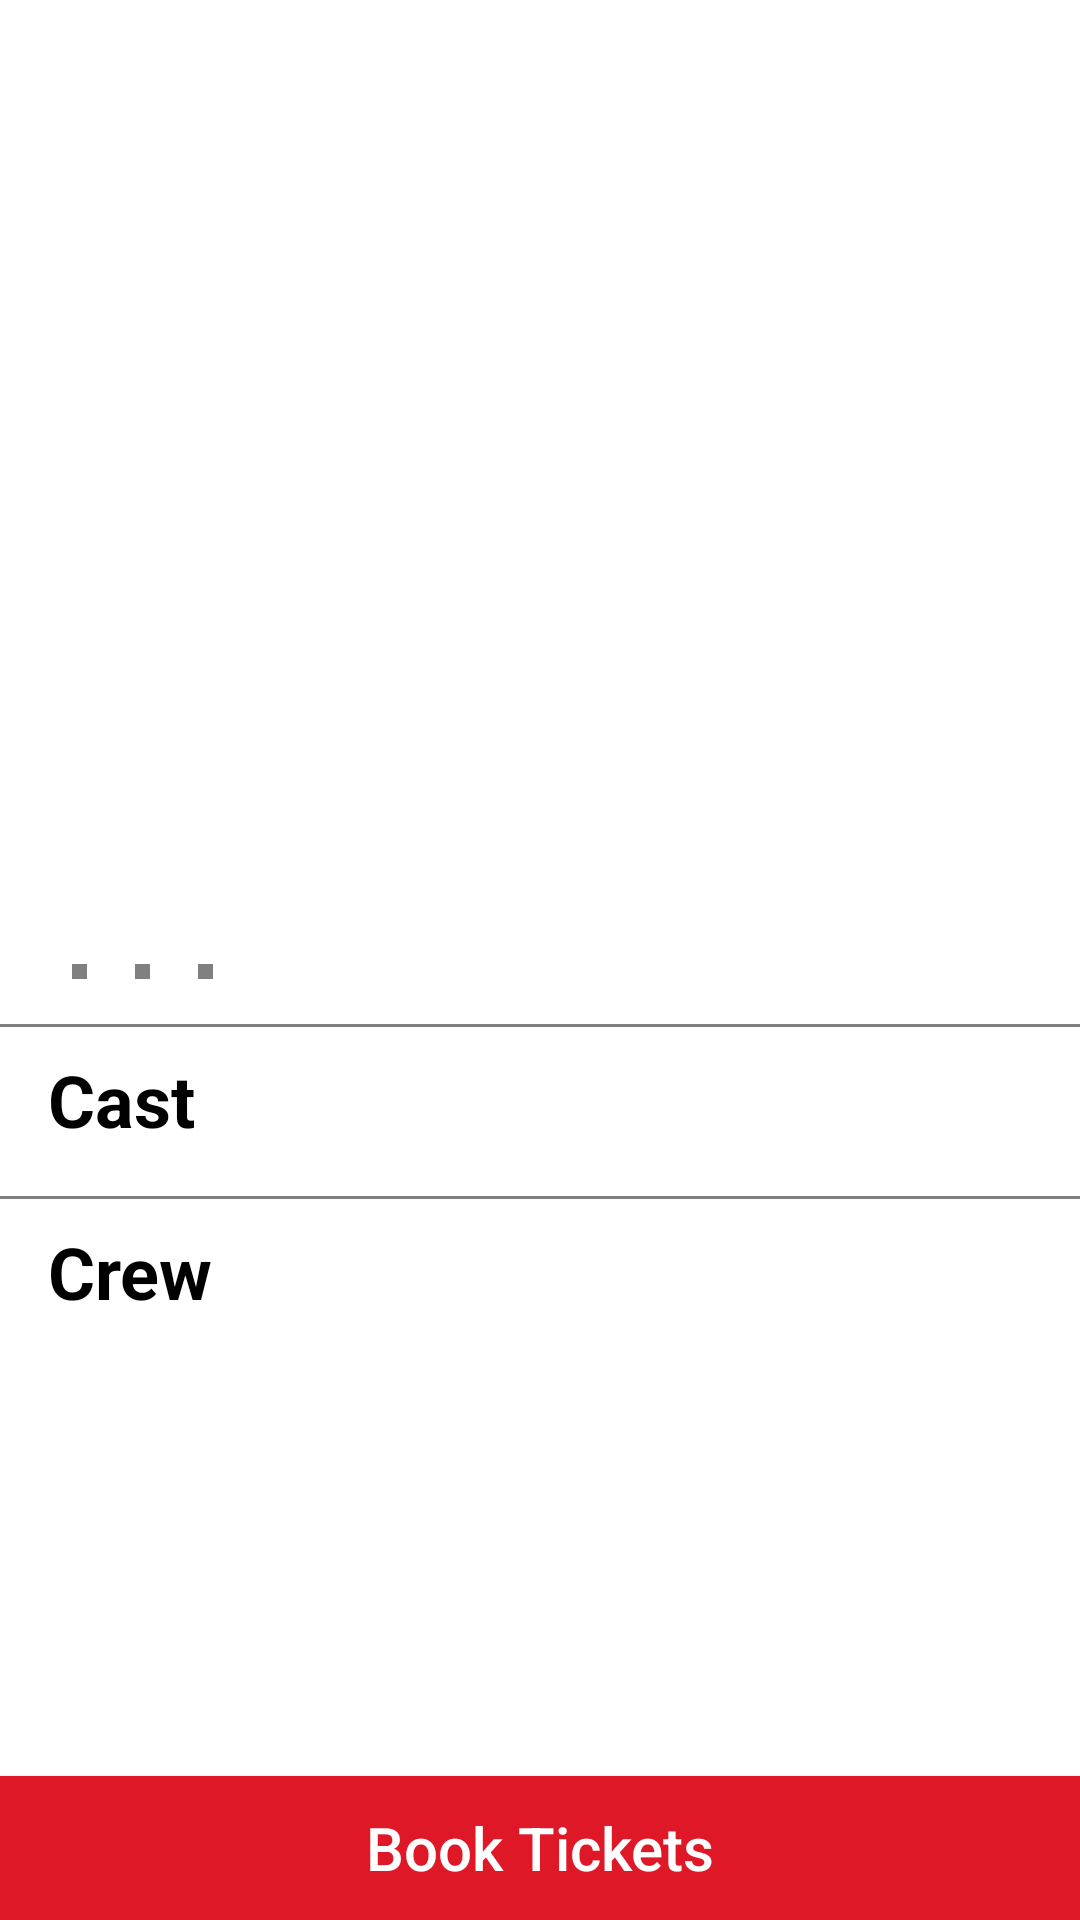

Produce the Android XML layout that renders to this screen, including the resource entries it uses.
<!-- AndroidManifest.xml: application theme Theme.BookMyShowTask -->
<!-- res/layout/fragment_movie_details.xml -->
<?xml version="1.0" encoding="utf-8"?>
<androidx.constraintlayout.widget.ConstraintLayout xmlns:android="http://schemas.android.com/apk/res/android"
    xmlns:app="http://schemas.android.com/apk/res-auto"
    xmlns:tools="http://schemas.android.com/tools"
    android:layout_width="match_parent"
    android:layout_height="match_parent"
    tools:context=".fragments.MovieDetailsFragment">

    <ScrollView
        android:id="@+id/svMovieDetails"
        android:layout_width="match_parent"
        android:layout_height="0dp"
        android:layout_marginBottom="4dp"
        android:fillViewport="true"
        app:layout_constraintBottom_toTopOf="@id/btnBookTickets"
        app:layout_constraintTop_toTopOf="parent">

        <androidx.constraintlayout.widget.ConstraintLayout
            android:layout_width="match_parent"
            android:layout_height="wrap_content">

            <com.google.android.material.imageview.ShapeableImageView
                android:id="@+id/ivBackdropPath"
                android:layout_width="match_parent"
                android:layout_height="250dp"
                android:layout_marginStart="8dp"
                android:layout_marginTop="8dp"
                android:layout_marginEnd="8dp"
                android:scaleType="fitXY"
                app:layout_constraintEnd_toEndOf="parent"
                app:layout_constraintStart_toStartOf="parent"
                app:layout_constraintTop_toTopOf="parent"
                app:shapeAppearanceOverlay="@style/ShapeAppearanceOverlay.App.CornerSize10Percent"
                tools:srcCompat="@drawable/sample" />

            <TextView
                android:id="@+id/tvRuntime"
                android:layout_width="wrap_content"
                android:layout_height="wrap_content"
                android:paddingStart="8dp"
                android:textStyle="bold"
                android:layout_marginTop="8dp"
                app:layout_constraintStart_toStartOf="@id/ivBackdropPath"
                app:layout_constraintTop_toBottomOf="@id/tvOverview"
                tools:text="2h 26m" />

            <View
                android:id="@+id/dotView1"
                android:layout_width="5dp"
                android:layout_height="5dp"
                android:layout_marginStart="8dp"
                android:background="@color/grey"
                app:layout_constraintBottom_toBottomOf="@id/tvRuntime"
                app:layout_constraintStart_toEndOf="@id/tvRuntime"
                app:layout_constraintTop_toTopOf="@id/tvRuntime" />

            <TextView
                android:id="@+id/tvGenre"
                android:layout_width="wrap_content"
                android:layout_height="wrap_content"
                android:paddingStart="8dp"
                android:textStyle="bold"
                app:layout_constraintStart_toEndOf="@id/dotView1"
                app:layout_constraintTop_toTopOf="@id/tvRuntime"
                tools:text="2h 26m" />

            <View
                android:id="@+id/dotView2"
                android:layout_width="5dp"
                android:layout_height="5dp"
                android:layout_marginStart="8dp"
                android:background="@color/grey"
                app:layout_constraintBottom_toBottomOf="@id/tvGenre"
                app:layout_constraintStart_toEndOf="@id/tvGenre"
                app:layout_constraintTop_toTopOf="@id/tvGenre" />

            <TextView
                android:id="@+id/tvAdult"
                android:layout_width="wrap_content"
                android:layout_height="wrap_content"
                android:paddingStart="8dp"
                android:textStyle="bold"
                app:layout_constraintStart_toEndOf="@id/dotView2"
                app:layout_constraintTop_toTopOf="@id/tvRuntime"
                tools:text="2h 26m" />

            <View
                android:id="@+id/dotView3"
                android:layout_width="5dp"
                android:layout_height="5dp"
                android:layout_marginStart="8dp"
                android:background="@color/grey"
                app:layout_constraintBottom_toBottomOf="@id/tvAdult"
                app:layout_constraintStart_toEndOf="@id/tvAdult"
                app:layout_constraintTop_toTopOf="@id/tvAdult" />

            <TextView
                android:id="@+id/tvReleaseDate"
                android:layout_width="wrap_content"
                android:layout_height="wrap_content"
                android:paddingStart="8dp"
                android:textStyle="bold"
                app:layout_constraintStart_toEndOf="@id/dotView3"
                app:layout_constraintTop_toTopOf="@id/tvRuntime"
                tools:text="2h 26m" />

            <TextView
                android:id="@+id/tvOverview"
                android:layout_width="0dp"
                android:layout_height="wrap_content"
                android:layout_marginTop="8dp"
                android:ellipsize="end"
                android:padding="8dp"
                android:textSize="18sp"
                app:layout_constraintEnd_toEndOf="@id/ivBackdropPath"
                app:layout_constraintStart_toStartOf="@id/ivBackdropPath"
                app:layout_constraintTop_toBottomOf="@id/ivBackdropPath"
                tools:text="Doctor Strange, with the help of mystical allies both old and new, traverses the mind-bending and dangerous alternate realities of the Multiverse to confront a mysterious new adversary." />

            <View
                android:id="@+id/view1"
                android:layout_width="match_parent"
                android:layout_height="1dp"
                android:layout_marginTop="8dp"
                android:background="@color/grey"
                app:layout_constraintTop_toBottomOf="@id/tvRuntime" />

            <TextView
                android:id="@+id/tvCast"
                android:layout_width="wrap_content"
                android:layout_height="wrap_content"
                android:padding="8dp"
                android:text="@string/cast"
                android:textColor="@color/black"
                android:textSize="24sp"
                android:textStyle="bold"
                app:layout_constraintStart_toStartOf="@id/ivBackdropPath"
                app:layout_constraintTop_toBottomOf="@id/view1" />

            <androidx.recyclerview.widget.RecyclerView
                android:id="@+id/rvCast"
                android:layout_width="0dp"
                android:layout_height="wrap_content"
                android:orientation="horizontal"
                app:layoutManager="androidx.recyclerview.widget.LinearLayoutManager"
                app:layout_constraintEnd_toEndOf="@id/ivBackdropPath"
                app:layout_constraintStart_toStartOf="@id/ivBackdropPath"
                app:layout_constraintTop_toBottomOf="@id/tvCast"
                tools:listitem="@layout/item_horizontal" />

            <View
                android:id="@+id/view2"
                android:layout_width="match_parent"
                android:layout_height="1dp"
                android:layout_marginTop="8dp"
                android:background="@color/grey"
                app:layout_constraintTop_toBottomOf="@id/rvCast" />

            <TextView
                android:id="@+id/tvCrew"
                android:layout_width="wrap_content"
                android:layout_height="wrap_content"
                android:padding="8dp"
                android:text="@string/crew"
                android:textColor="@color/black"
                android:textSize="24sp"
                android:textStyle="bold"
                app:layout_constraintStart_toStartOf="@id/ivBackdropPath"
                app:layout_constraintTop_toBottomOf="@id/view2" />

            <androidx.recyclerview.widget.RecyclerView
                android:id="@+id/rvCrew"
                android:layout_width="0dp"
                android:layout_height="wrap_content"
                android:orientation="horizontal"
                app:layoutManager="androidx.recyclerview.widget.LinearLayoutManager"
                app:layout_constraintEnd_toEndOf="@id/ivBackdropPath"
                app:layout_constraintStart_toStartOf="@id/ivBackdropPath"
                app:layout_constraintTop_toBottomOf="@id/tvCrew"
                tools:listitem="@layout/item_horizontal" />

        </androidx.constraintlayout.widget.ConstraintLayout>

    </ScrollView>

    <androidx.appcompat.widget.AppCompatButton
        android:id="@+id/btnBookTickets"
        android:layout_width="match_parent"
        android:layout_height="wrap_content"
        android:background="@color/button_color"
        android:clickable="true"
        android:focusable="true"
        android:text="@string/book_tickets"
        android:textAllCaps="false"
        android:textColor="@color/white"
        android:textSize="20sp"
        app:layout_constraintBottom_toBottomOf="parent" />

    <ProgressBar
        android:id="@+id/progressBar"
        android:layout_width="wrap_content"
        android:layout_height="wrap_content"
        android:indeterminateTint="@color/button_color"
        android:visibility="invisible"
        app:layout_constraintBottom_toBottomOf="parent"
        app:layout_constraintEnd_toEndOf="parent"
        app:layout_constraintStart_toStartOf="parent"
        app:layout_constraintTop_toTopOf="parent" />

    <androidx.appcompat.widget.AppCompatButton
        android:id="@+id/btnRetry"
        android:layout_width="wrap_content"
        android:layout_height="wrap_content"
        android:background="@color/button_color"
        android:text="@string/retry"
        android:textAllCaps="false"
        android:textColor="@color/white"
        android:textSize="20sp"
        android:visibility="invisible"
        app:layout_constraintBottom_toBottomOf="parent"
        app:layout_constraintEnd_toEndOf="parent"
        app:layout_constraintStart_toStartOf="parent"
        app:layout_constraintTop_toTopOf="parent" />

</androidx.constraintlayout.widget.ConstraintLayout>
<!-- res/layout/item_horizontal.xml (included above) -->
<?xml version="1.0" encoding="utf-8"?>
<androidx.constraintlayout.widget.ConstraintLayout xmlns:android="http://schemas.android.com/apk/res/android"
    xmlns:app="http://schemas.android.com/apk/res-auto"
    xmlns:tools="http://schemas.android.com/tools"
    android:layout_width="wrap_content"
    android:layout_height="wrap_content"
    android:layout_marginEnd="8dp">

    <com.google.android.material.imageview.ShapeableImageView
        android:id="@+id/ivProfilePath"
        android:layout_width="100dp"
        android:layout_height="100dp"
        android:scaleType="fitXY"
        app:layout_constraintEnd_toEndOf="parent"
        app:layout_constraintStart_toStartOf="parent"
        app:layout_constraintTop_toTopOf="parent"
        app:shapeAppearanceOverlay="@style/ShapeAppearanceOverlay.App.CornerSize50Percent"
        tools:srcCompat="@drawable/horizotal_sample" />

    <TextView
        android:id="@+id/tvOriginalName"
        android:layout_width="0dp"
        android:layout_height="wrap_content"
        android:textAlignment="center"
        android:textColor="@color/black"
        android:textSize="16sp"
        app:layout_constraintEnd_toEndOf="parent"
        app:layout_constraintStart_toStartOf="parent"
        app:layout_constraintTop_toBottomOf="@id/ivProfilePath"
        tools:text="Benedict Cumberbatch" />

    <TextView
        android:id="@+id/tvCharacter"
        android:layout_width="0dp"
        android:layout_height="wrap_content"
        android:textAlignment="center"
        android:minLines="2"
        app:layout_constraintEnd_toEndOf="parent"
        app:layout_constraintStart_toStartOf="parent"
        app:layout_constraintTop_toBottomOf="@id/tvOriginalName"
        tools:text="as Dr. Stephen Strange / Sinister Strange / Defender Strange" />

</androidx.constraintlayout.widget.ConstraintLayout>
<!-- resources referenced by this layout -->
<resources>
  <color name="black">#FF000000</color>
  <color name="button_color">#DF1827</color>
  <color name="grey">#808080</color>
  <color name="white">#FFFFFFFF</color>
  <string name="book_tickets">Book Tickets</string>
  <string name="cast">Cast</string>
  <string name="crew">Crew</string>
  <string name="retry">Retry</string>
  <style name="ShapeAppearanceOverlay.App.CornerSize10Percent" parent="">
          <item name="cornerSize">10%</item>
      </style>
  <style name="ShapeAppearanceOverlay.App.CornerSize50Percent" parent="">
          <item name="cornerSize">50%</item>
      </style>
  <style name="Theme.BookMyShowTask" parent="Theme.MaterialComponents.DayNight.DarkActionBar">
          
          <item name="colorPrimary">@color/button_color</item>
          <item name="colorPrimaryVariant">@color/button_color</item>
          <item name="colorOnPrimary">@color/white</item>
          
          <item name="colorSecondary">@color/teal_200</item>
          <item name="colorSecondaryVariant">@color/teal_700</item>
          <item name="colorOnSecondary">@color/black</item>
          
          <item name="android:statusBarColor">@color/button_color</item>
          
      </style>
  <color name="teal_200">#FF03DAC5</color>
  <color name="teal_700">#FF018786</color>
</resources>
